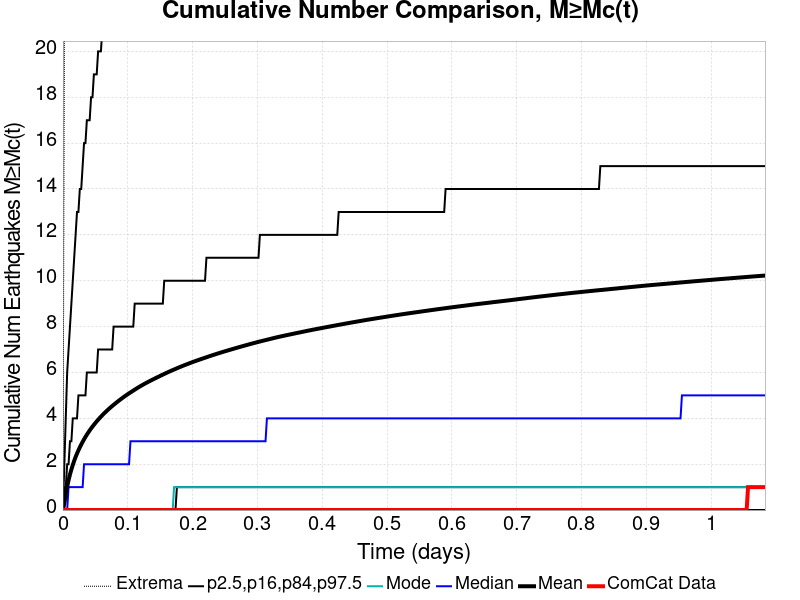

The data file committed next to this chart (first rows):
Time (days), ComCat Data, Simulation Mean, Simulation Median, Simulation Mode, Simulation Minimum, Simulation Maximum, 2.5 %-ile, 16 %-ile, 84 %-ile, 97.5 %-ile
0.0, 0.0, 0.0, 0.0, 0.0, 0.0, 0.0, 0.0, 0.0, 0.0, 0.0
0.002171, 0.0, 0.2879, 0.0, 0.0, 0.0, 19.0, 0.0, 0.0, 1.0, 2.0
0.004342, 0.0, 0.6905, 0.0, 0.0, 0.0, 62.0, 0.0, 0.0, 1.0, 4.0
0.006513, 0.0, 1.02, 0.0, 0.0, 0.0, 108.0, 0.0, 0.0, 2.0, 6.0
0.008684, 0.0, 1.303, 1.0, 0.0, 0.0, 141.0, 0.0, 0.0, 2.0, 7.0
0.01085, 0.0, 1.552, 1.0, 0.0, 0.0, 164.0, 0.0, 0.0, 3.0, 8.0
0.01303, 0.0, 1.77, 1.0, 0.0, 0.0, 244.0, 0.0, 0.0, 3.0, 9.0
0.0152, 0.0, 1.967, 1.0, 0.0, 0.0, 331.0, 0.0, 0.0, 4.0, 10.0
0.01737, 0.0, 2.148, 1.0, 0.0, 0.0, 401.0, 0.0, 0.0, 4.0, 11.0
0.01954, 0.0, 2.313, 1.0, 0.0, 0.0, 473.0, 0.0, 0.0, 4.0, 12.0
0.02171, 0.0, 2.465, 1.0, 0.0, 0.0, 524.0, 0.0, 0.0, 4.0, 13.0
0.02388, 0.0, 2.603, 1.0, 0.0, 0.0, 560.0, 0.0, 0.0, 5.0, 13.0
0.02605, 0.0, 2.735, 1.0, 0.0, 0.0, 609.0, 0.0, 0.0, 5.0, 14.0
0.02822, 0.0, 2.857, 1.0, 0.0, 0.0, 660.0, 0.0, 0.0, 5.0, 14.0
0.03039, 0.0, 2.974, 1.0, 0.0, 0.0, 696.0, 0.0, 0.0, 5.0, 15.0
0.03256, 0.0, 3.083, 2.0, 0.0, 0.0, 723.0, 0.0, 0.0, 5.0, 16.0
0.03474, 0.0, 3.19, 2.0, 0.0, 0.0, 750.0, 0.0, 0.0, 5.0, 16.0
0.03691, 0.0, 3.288, 2.0, 0.0, 0.0, 785.0, 0.0, 0.0, 6.0, 17.0
0.03908, 0.0, 3.381, 2.0, 0.0, 0.0, 813.0, 0.0, 0.0, 6.0, 17.0
0.04125, 0.0, 3.472, 2.0, 0.0, 0.0, 847.0, 0.0, 0.0, 6.0, 17.0
0.04342, 0.0, 3.557, 2.0, 0.0, 0.0, 890.0, 0.0, 0.0, 6.0, 18.0
0.04559, 0.0, 3.638, 2.0, 0.0, 0.0, 919.0, 0.0, 0.0, 6.0, 18.0
0.04776, 0.0, 3.717, 2.0, 0.0, 0.0, 944.0, 0.0, 0.0, 6.0, 19.0
0.04993, 0.0, 3.793, 2.0, 0.0, 0.0, 962.0, 0.0, 0.0, 6.0, 19.0
0.0521, 0.0, 3.867, 2.0, 0.0, 0.0, 980.0, 0.0, 0.0, 6.0, 19.0
0.05427, 0.0, 3.937, 2.0, 0.0, 0.0, 999.0, 0.0, 0.0, 7.0, 20.0
0.05645, 0.0, 4.005, 2.0, 0.0, 0.0, 1013, 0.0, 0.0, 7.0, 20.0
0.05862, 0.0, 4.071, 2.0, 0.0, 0.0, 1032, 0.0, 0.0, 7.0, 20.0
0.06079, 0.0, 4.136, 2.0, 0.0, 0.0, 1051, 0.0, 0.0, 7.0, 21.0
0.06296, 0.0, 4.199, 2.0, 0.0, 0.0, 1061, 0.0, 0.0, 7.0, 21.0
0.06513, 0.0, 4.258, 2.0, 0.0, 0.0, 1076, 0.0, 0.0, 7.0, 21.0
0.0673, 0.0, 4.317, 2.0, 0.0, 0.0, 1098, 0.0, 0.0, 7.0, 21.0
0.06947, 0.0, 4.374, 2.0, 0.0, 0.0, 1108, 0.0, 0.0, 7.0, 22.0
0.07164, 0.0, 4.43, 2.0, 0.0, 0.0, 1119, 0.0, 0.0, 7.0, 22.0
0.07381, 0.0, 4.484, 2.0, 0.0, 0.0, 1130, 0.0, 0.0, 7.0, 22.0
0.07598, 0.0, 4.535, 2.0, 0.0, 0.0, 1154, 0.0, 0.0, 7.0, 23.0
0.07816, 0.0, 4.586, 2.0, 0.0, 0.0, 1171, 0.0, 0.0, 8.0, 23.0
0.08033, 0.0, 4.637, 2.0, 0.0, 0.0, 1184, 0.0, 0.0, 8.0, 23.0
0.0825, 0.0, 4.687, 2.0, 0.0, 0.0, 1200, 0.0, 0.0, 8.0, 23.0
0.08467, 0.0, 4.735, 2.0, 0.0, 0.0, 1213, 0.0, 0.0, 8.0, 24.0
0.08684, 0.0, 4.783, 2.0, 0.0, 0.0, 1223, 0.0, 0.0, 8.0, 24.0
0.08901, 0.0, 4.829, 2.0, 0.0, 0.0, 1240, 0.0, 0.0, 8.0, 24.0
0.09118, 0.0, 4.875, 2.0, 0.0, 0.0, 1247, 0.0, 0.0, 8.0, 24.0
0.09335, 0.0, 4.92, 2.0, 0.0, 0.0, 1256, 0.0, 0.0, 8.0, 24.0
0.09552, 0.0, 4.965, 2.0, 0.0, 0.0, 1262, 0.0, 0.0, 8.0, 25.0
0.09769, 0.0, 5.008, 2.0, 0.0, 0.0, 1277, 0.0, 0.0, 8.0, 25.0
0.09986, 0.0, 5.049, 2.0, 0.0, 0.0, 1292, 0.0, 0.0, 8.0, 25.0
0.102, 0.0, 5.091, 2.0, 0.0, 0.0, 1307, 0.0, 0.0, 8.0, 25.0
0.1042, 0.0, 5.13, 3.0, 0.0, 0.0, 1313, 0.0, 0.0, 8.0, 25.0
0.1064, 0.0, 5.17, 3.0, 0.0, 0.0, 1321, 0.0, 0.0, 8.0, 26.0
0.1085, 0.0, 5.209, 3.0, 0.0, 0.0, 1335, 0.0, 0.0, 8.0, 26.0
0.1107, 0.0, 5.249, 3.0, 0.0, 0.0, 1348, 0.0, 0.0, 9.0, 26.0
0.1129, 0.0, 5.288, 3.0, 0.0, 0.0, 1358, 0.0, 0.0, 9.0, 26.0
0.1151, 0.0, 5.327, 3.0, 0.0, 0.0, 1367, 0.0, 0.0, 9.0, 26.0
0.1172, 0.0, 5.364, 3.0, 0.0, 0.0, 1376, 0.0, 0.0, 9.0, 27.0
0.1194, 0.0, 5.4, 3.0, 0.0, 0.0, 1385, 0.0, 0.0, 9.0, 27.0
0.1216, 0.0, 5.435, 3.0, 0.0, 0.0, 1397, 0.0, 0.0, 9.0, 27.0
0.1237, 0.0, 5.471, 3.0, 0.0, 0.0, 1409, 0.0, 0.0, 9.0, 27.0
0.1259, 0.0, 5.504, 3.0, 0.0, 0.0, 1419, 0.0, 0.0, 9.0, 27.0
0.1281, 0.0, 5.538, 3.0, 0.0, 0.0, 1425, 0.0, 0.0, 9.0, 27.0
... 440 more rows
